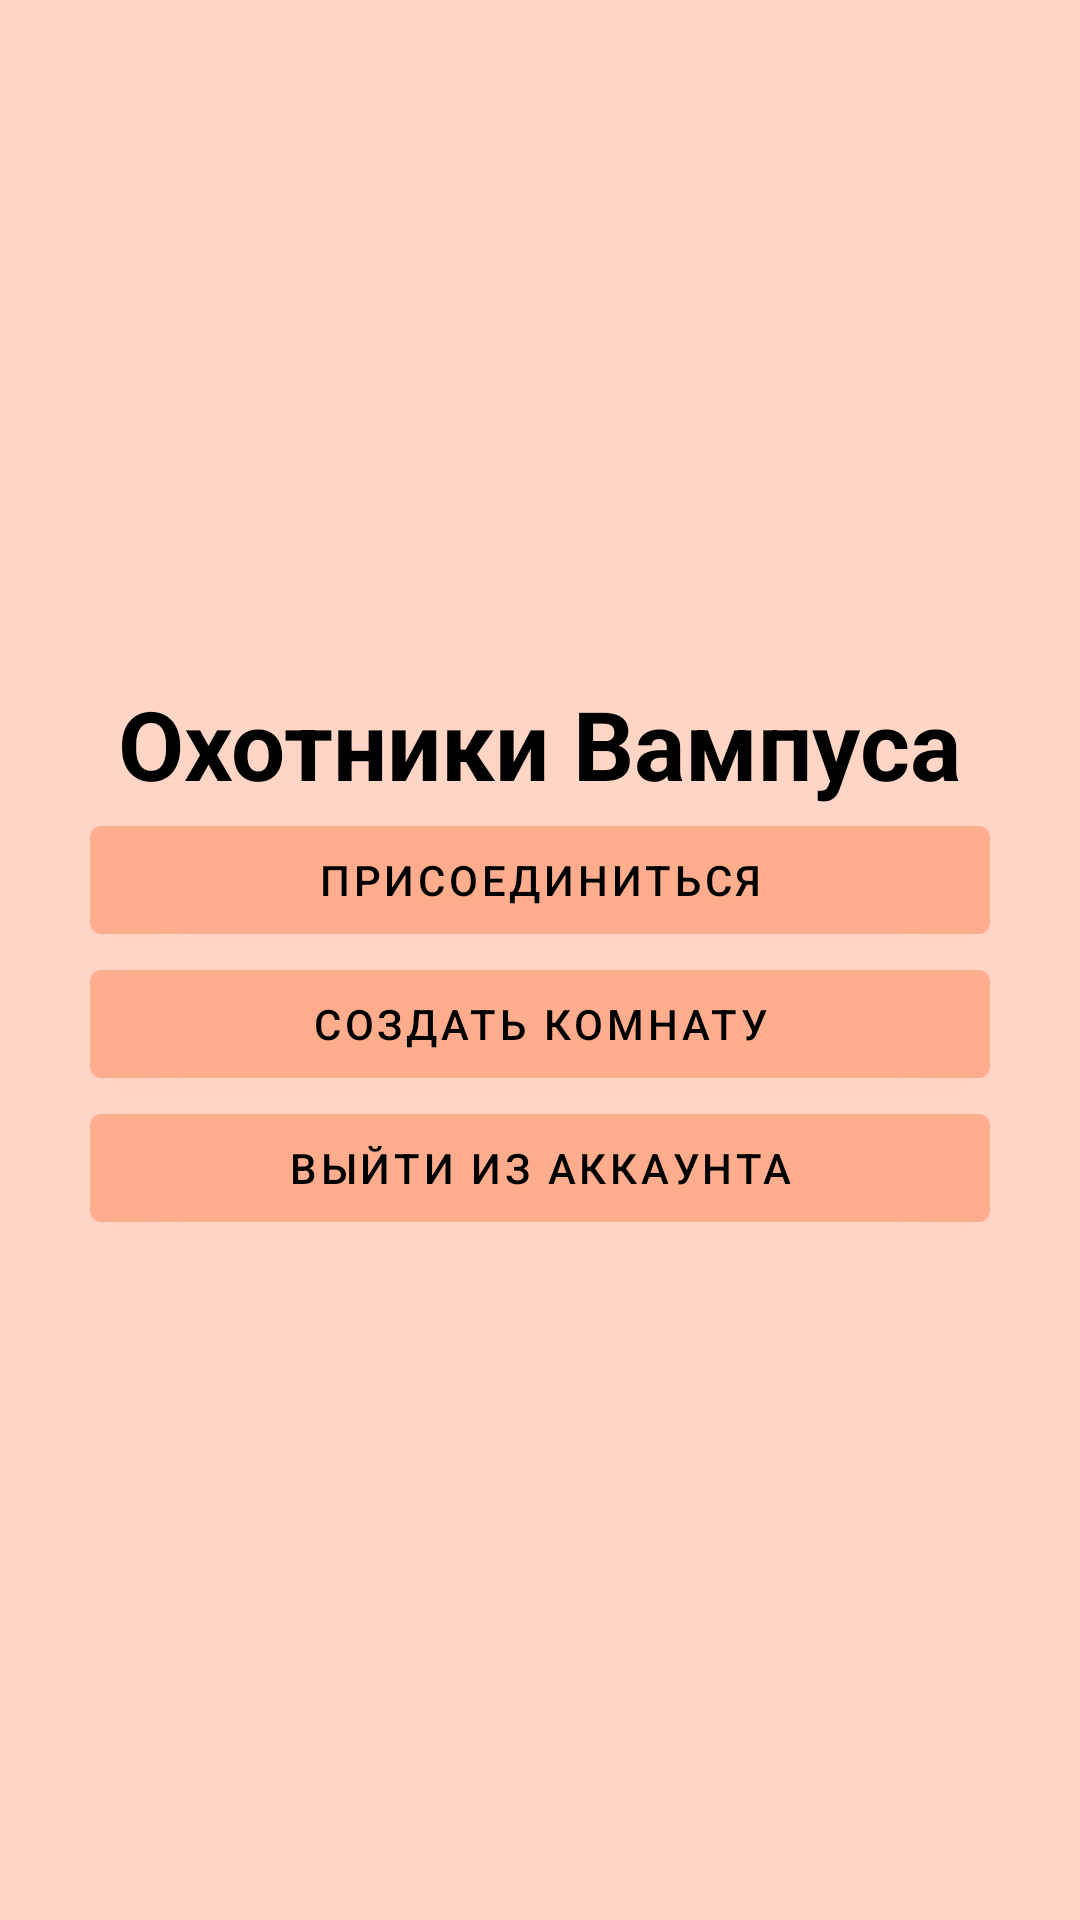

This screen was rendered from an Android layout file. Write that file and the resources it references.
<!-- AndroidManifest.xml: application theme WumpTheme -->
<!-- res/layout/activity_main_menu.xml -->
<?xml version="1.0" encoding="utf-8"?>
<LinearLayout
    xmlns:android="http://schemas.android.com/apk/res/android"
    xmlns:app="http://schemas.android.com/apk/res-auto"
    xmlns:tools="http://schemas.android.com/tools"
    style="@style/WumpTheme.LinearLayout"
    tools:context=".MainMenuActivity"
    android:windowActivityTransitions="false">

    <TextView
        android:layout_width="wrap_content"
        android:layout_height="wrap_content"
        android:text="@string/game_title"
        android:textSize="32sp"
        android:textStyle="bold"/>

    <com.google.android.material.button.MaterialButton
        android:id="@+id/findRoomButton"
        style="@style/WumpTheme.Button"
        android:layout_width="match_parent"
        android:layout_height="wrap_content"
        android:onClick="onFindRoomButtonClick"
        android:text="@string/find_room_button" />

    <com.google.android.material.button.MaterialButton
        android:id="@+id/createRoomButton"
        style="@style/WumpTheme.Button"
        android:layout_width="match_parent"
        android:layout_height="wrap_content"
        android:onClick="onCreateRoomButtonClick"
        android:text="@string/create_room_button" />

    <com.google.android.material.button.MaterialButton
        android:id="@+id/signOutButton"
        style="@style/WumpTheme.Button"
        android:layout_width="match_parent"
        android:layout_height="wrap_content"
        android:onClick="onSignOutButtonClick"
        android:text="@string/sign_out_button" />
</LinearLayout>
<!-- resources referenced by this layout -->
<resources>
  <string name="create_room_button">Создать комнату</string>
  <string name="find_room_button">Присоединиться</string>
  <string name="game_title">Охотники Вампуса</string>
  <string name="sign_out_button">Выйти из аккаунта</string>
  <style name="WumpTheme.Button" parent="Widget.MaterialComponents.Button">
          <item name="backgroundTint">@color/main_first</item>
          <item name="android:textAllCaps">true</item>
          <item name="android:backgroundTint">@color/add_second</item>
      </style>
  <style name="WumpTheme.LinearLayout">
          <item name="android:background">@color/main_second</item>
          <item name="android:windowActivityTransitions">false</item>
          <item name="android:layout_width">match_parent</item>
          <item name="android:layout_height">match_parent</item>
          <item name="android:gravity">center</item>
          <item name="android:orientation">vertical</item>
          <item name="android:padding">30dp</item>
  
      </style>
  <style name="WumpTheme" parent="Theme.MaterialComponents.NoActionBar">
          <item name="android:windowFullscreen">true</item>
          <item name="android:windowActivityTransitions">false</item>
          <item name="android:textColor">@color/black</item>
          <item name="android:navigationBarColor">@color/main_second</item>
          <item name="android:windowLightNavigationBar" tools:targetApi="27">true</item>
      </style>
  <color name="main_first">#FFD34817</color>
  <color name="add_second">#FFFFAD8D</color>
  <color name="main_second">#FFFFD6C6</color>
  <color name="black">#FF000000</color>
</resources>
